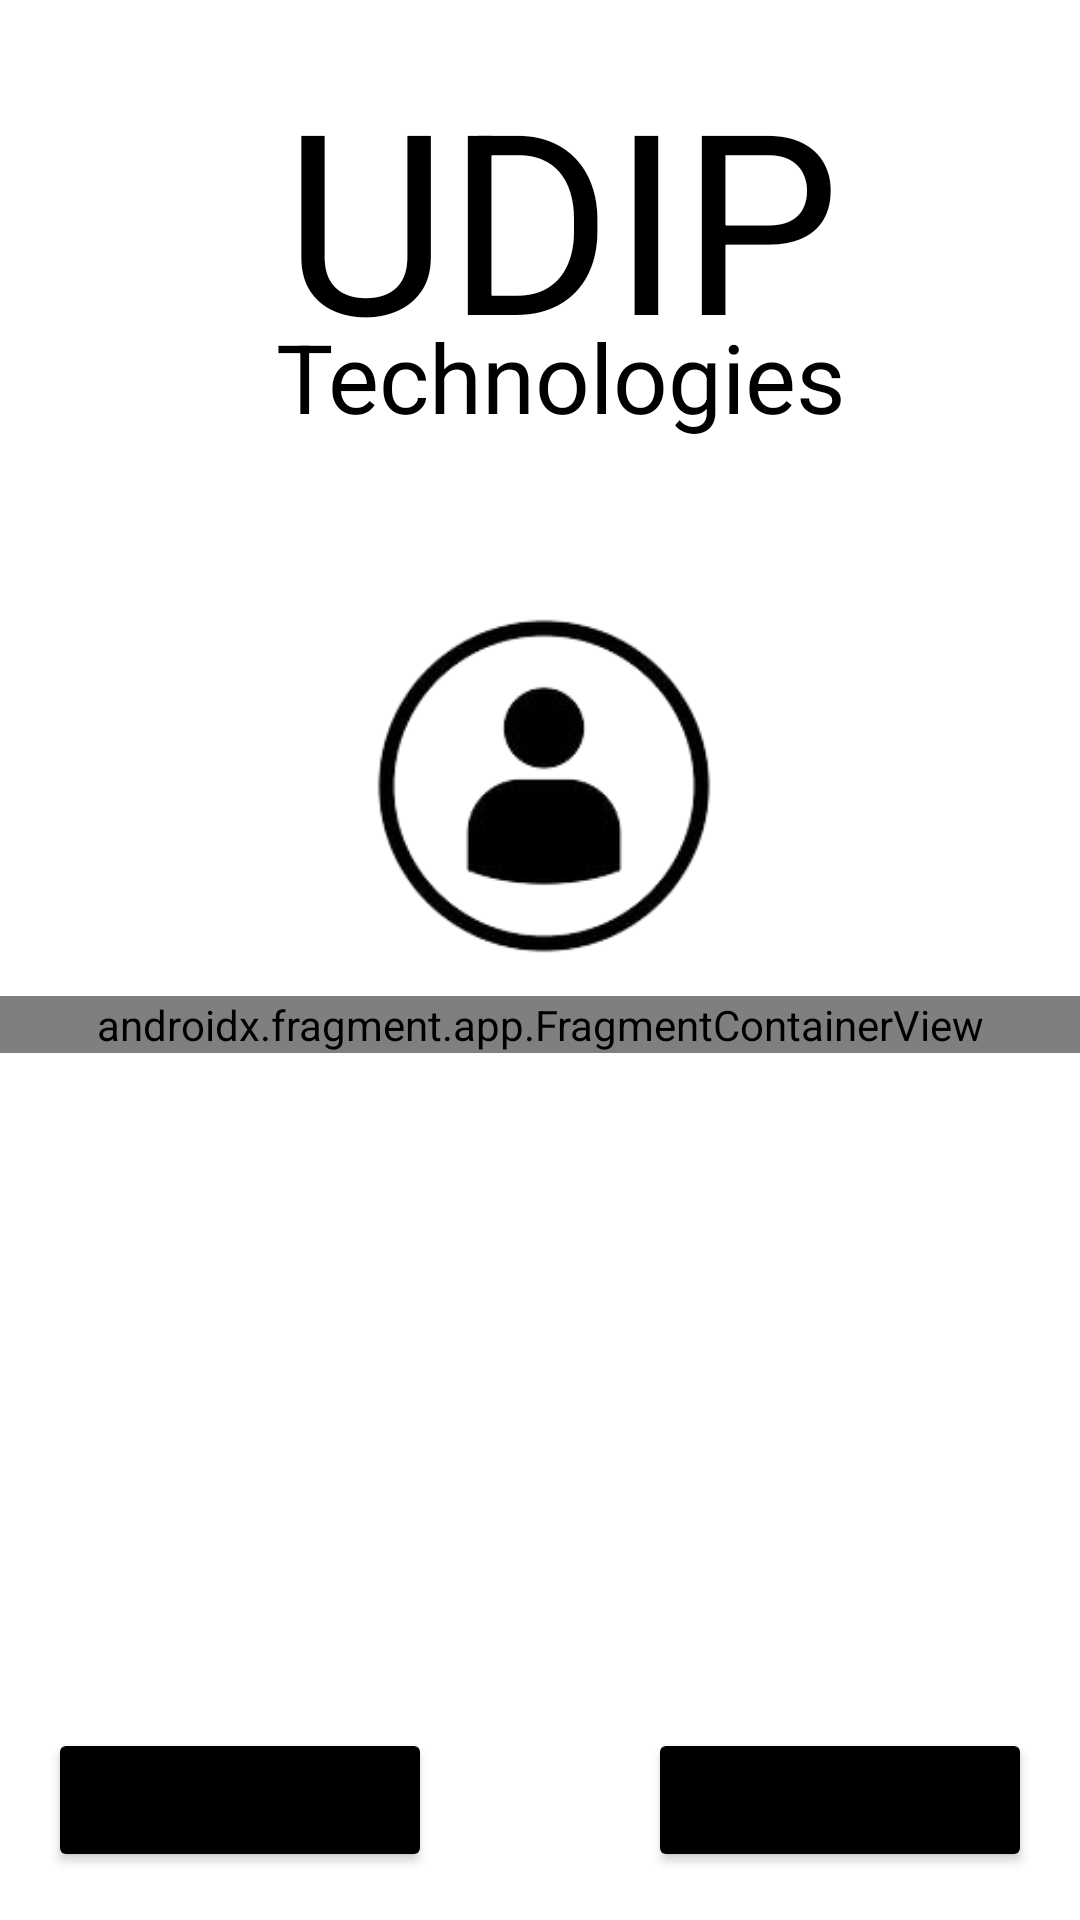

Here is an Android app screen rendered from its layout file. Give the layout XML and the strings, colors and styles it references.
<!-- AndroidManifest.xml: application theme Theme.Astitva -->
<!-- res/layout/activity_form.xml -->
<?xml version="1.0" encoding="utf-8"?>
<androidx.constraintlayout.widget.ConstraintLayout xmlns:android="http://schemas.android.com/apk/res/android"
    android:layout_width="match_parent"
    android:layout_height="match_parent"
    xmlns:app="http://schemas.android.com/apk/res-auto"
    xmlns:tools="http://schemas.android.com/tools">

    <TextView
        android:id="@+id/question_age"
        android:layout_width="wrap_content"
        android:layout_height="wrap_content"
        android:layout_marginTop="@dimen/activity_vertical_margin"
        android:text="UDIP"
        android:textColor="@color/black"
        android:textSize="84sp"
        app:layout_constraintEnd_toEndOf="parent"
        app:layout_constraintHorizontal_bias="0.542"
        app:layout_constraintStart_toStartOf="parent"
        app:layout_constraintTop_toTopOf="parent" />

    <TextView
        android:layout_width="wrap_content"
        android:layout_height="wrap_content"
        android:layout_marginTop="104dp"
        android:text="Technologies"
        android:textColor="@color/black"
        android:textSize="32sp"
        app:layout_constraintEnd_toEndOf="parent"
        app:layout_constraintHorizontal_bias="0.542"
        app:layout_constraintStart_toStartOf="parent"
        app:layout_constraintTop_toTopOf="parent" />

    <ImageView
        android:id="@+id/pic"
        android:layout_width="392dp"
        android:layout_height="140dp"
        android:layout_marginTop="192dp"
        android:src="@drawable/account_removebg_preview"
        app:layout_constraintEnd_toEndOf="parent"
        app:layout_constraintHorizontal_bias="0.473"
        app:layout_constraintStart_toStartOf="parent"
        app:layout_constraintTop_toTopOf="parent" />

    <androidx.fragment.app.FragmentContainerView
        android:id="@+id/form_question"
        android:name="androidx.navigation.fragment.NavHostFragment"
        android:layout_width="match_parent"
        android:layout_height="wrap_content"
        app:defaultNavHost="true"
        app:layout_constraintEnd_toEndOf="parent"
        app:layout_constraintHorizontal_bias="0.0"
        app:layout_constraintStart_toStartOf="parent"
        app:layout_constraintTop_toBottomOf="@id/pic"
        app:navGraph="@navigation/form_graph" />

    <Button
        android:id="@+id/form_back_button"
        android:layout_width="@dimen/form_button_width"
        android:layout_height="wrap_content"
        app:layout_constraintBottom_toBottomOf="parent"
        app:layout_constraintStart_toStartOf="parent"
        android:text="@string/previous"
        android:layout_marginStart="@dimen/activity_horizontal_margin"
        android:layout_marginBottom="@dimen/activity_vertical_margin"
        android:backgroundTint="@color/black"/>

    <Button
        android:id="@+id/form_next_button"
        android:layout_width="@dimen/form_button_width"
        android:layout_height="wrap_content"
        app:layout_constraintBottom_toBottomOf="parent"
        app:layout_constraintEnd_toEndOf="parent"
        android:text="@string/next"
        android:layout_marginEnd="@dimen/activity_horizontal_margin"
        android:layout_marginBottom="@dimen/activity_vertical_margin"
        android:backgroundTint="@color/black"/>

</androidx.constraintlayout.widget.ConstraintLayout>
<!-- resources referenced by this layout -->
<resources>
  <color name="black">#FF000000</color>
  <dimen name="activity_horizontal_margin">16dp</dimen>
  <dimen name="activity_vertical_margin">16dp</dimen>
  <dimen name="form_button_width">128dp</dimen>
  <!-- drawable account_removebg_preview: png bitmap (drawable, 13314 bytes) -->
  <string name="next">Next</string>
  <string name="previous">Back</string>
  <style name="Theme.Astitva" parent="Theme.MaterialComponents.DayNight.DarkActionBar">
          
          <item name="colorPrimary">@color/purple_500</item>
          <item name="colorPrimaryVariant">@color/purple_700</item>
          <item name="colorOnPrimary">@color/white</item>
          
          <item name="colorSecondary">@color/teal_200</item>
          <item name="colorSecondaryVariant">@color/teal_700</item>
          <item name="colorOnSecondary">@color/black</item>
          
          <item name="android:statusBarColor" tools:targetApi="l">?attr/colorPrimaryVariant</item>
          
      </style>
  <color name="purple_500">#FF6200EE</color>
  <color name="purple_700">#FF3700B3</color>
  <color name="white">#FFFFFFFF</color>
  <color name="teal_200">#FF03DAC5</color>
  <color name="teal_700">#FF018786</color>
</resources>
